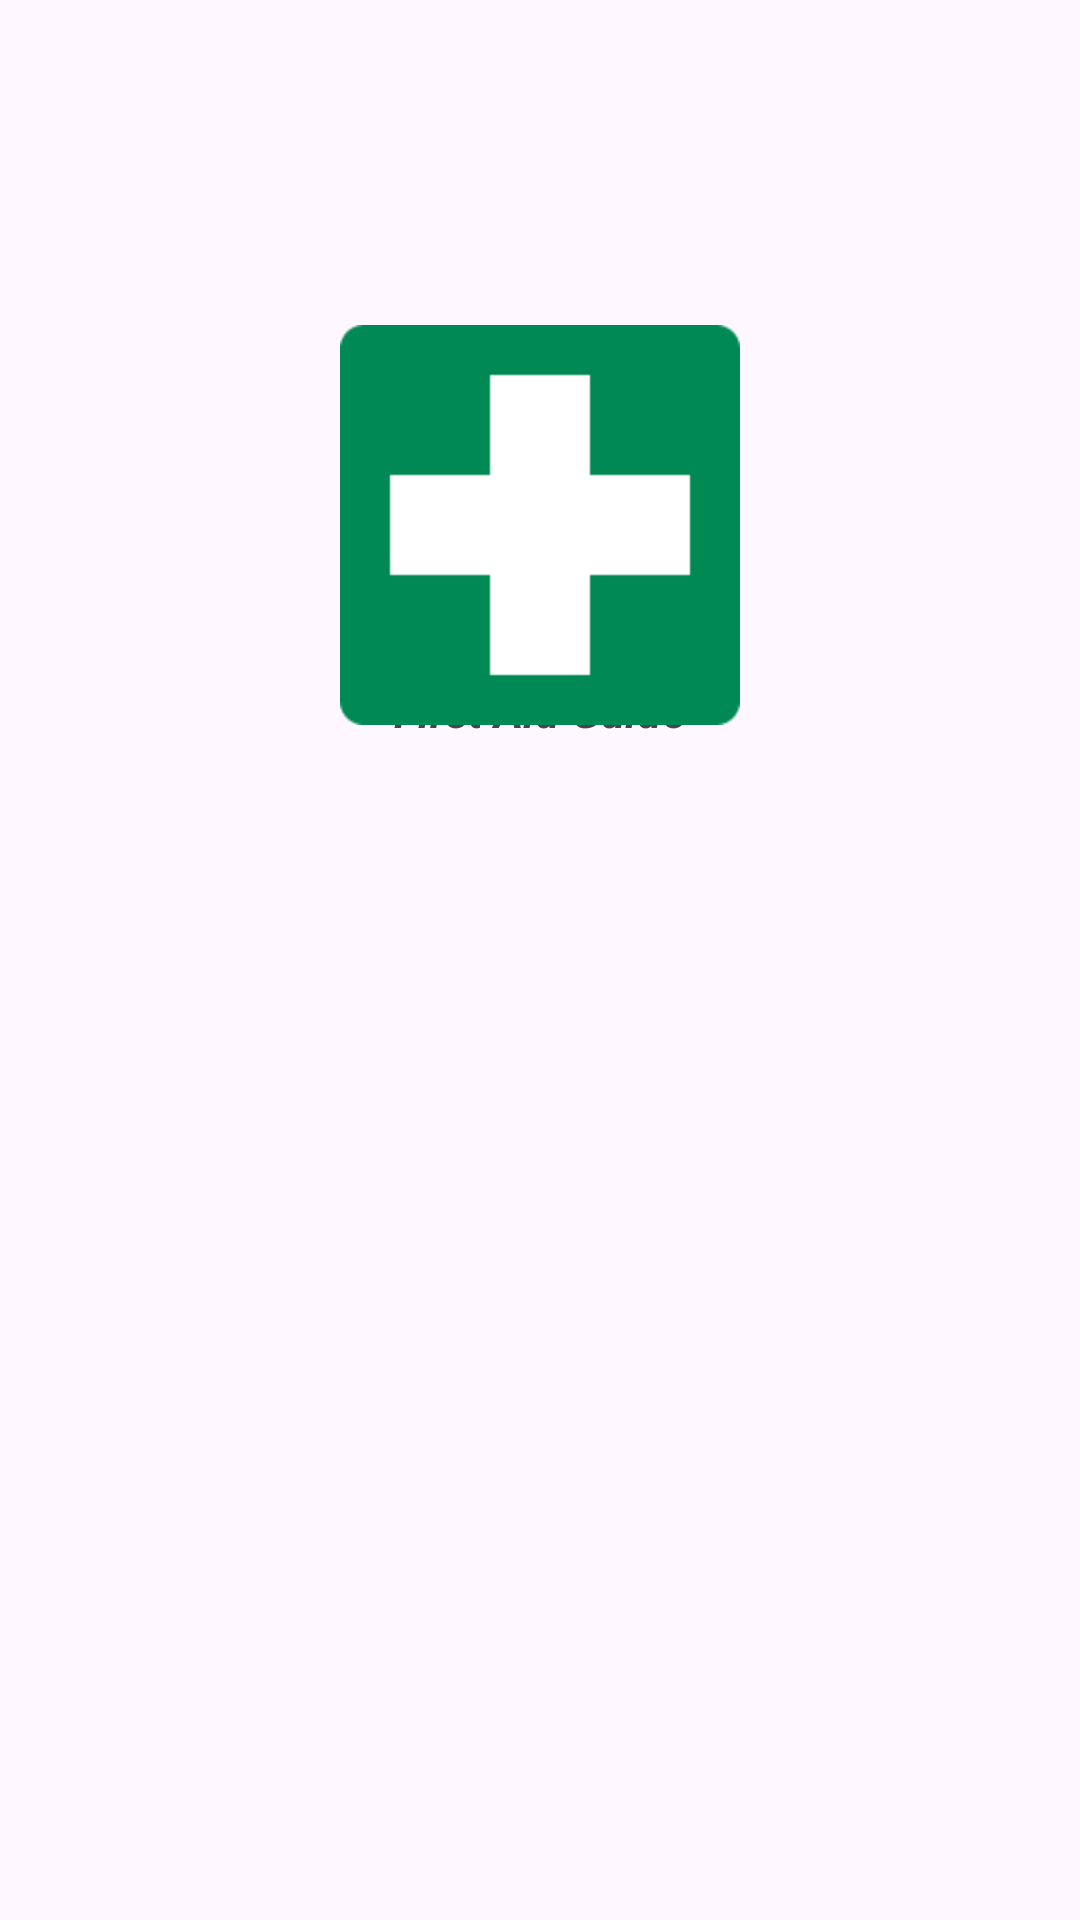

Layout XML and referenced resources for this Android screen:
<!-- AndroidManifest.xml: application theme Theme.FirstAidApp -->
<!-- res/layout/activity_main.xml -->
<?xml version="1.0" encoding="utf-8"?>
<androidx.constraintlayout.widget.ConstraintLayout xmlns:android="http://schemas.android.com/apk/res/android"
    xmlns:app="http://schemas.android.com/apk/res-auto"
    xmlns:tools="http://schemas.android.com/tools"
    android:id="@+id/main"
    android:layout_width="match_parent"
    android:layout_height="match_parent"
    tools:context=".activities.MainActivity">

    <TextView
        android:id="@+id/logo_text"
        android:layout_width="wrap_content"
        android:layout_height="wrap_content"
        android:text="First Aid Guide"
        android:textStyle="bold|italic"
        android:textSize="15sp"
        app:layout_constraintBottom_toBottomOf="parent"
        app:layout_constraintEnd_toEndOf="parent"
        app:layout_constraintStart_toStartOf="parent"
        app:layout_constraintTop_toTopOf="parent"
        app:layout_constraintVertical_bias="0.366"
        tools:ignore="HardcodedText" />

    <ImageView
        android:id="@+id/imageView"
        android:layout_width="wrap_content"
        android:layout_height="wrap_content"
        android:src="@mipmap/first_aid_logo"
        app:layout_constraintBottom_toBottomOf="parent"
        app:layout_constraintEnd_toEndOf="parent"
        app:layout_constraintStart_toStartOf="parent"
        app:layout_constraintTop_toTopOf="parent"
        app:layout_constraintVertical_bias="0.214" />

    <ProgressBar
        android:id="@+id/progressBar"
        style="?android:attr/progressBarStyle"
        android:layout_width="wrap_content"
        android:layout_height="wrap_content"
        app:layout_constraintBottom_toBottomOf="parent"
        app:layout_constraintEnd_toEndOf="parent"
        app:layout_constraintHorizontal_bias="0.498"
        app:layout_constraintStart_toStartOf="parent"
        app:layout_constraintTop_toTopOf="parent"
        app:layout_constraintVertical_bias="0.409" />

</androidx.constraintlayout.widget.ConstraintLayout>
<!-- resources referenced by this layout -->
<resources>
  <!-- mipmap first_aid_logo: png bitmap (mipmap-hdpi, 1135 bytes) -->
  <style name="Theme.FirstAidApp" parent="Base.Theme.FirstAidApp">
          
          <item name="colorPrimary">@color/colorPrimary</item>
          <item name="colorPrimaryVariant">@color/colorPrimaryVariant</item>
          <item name="colorOnPrimary">@color/colorOnPrimary</item>
          
          <item name="colorSecondary">@color/colorSecondary</item>
          <item name="colorSecondaryVariant">@color/colorSecondaryVariant</item>
          <item name="colorOnSecondary">@color/colorOnSecondary</item>
          
          
          <item name="colorSurface">@color/colorSurface</item>
          <item name="colorOnBackground">@color/colorOnBackground</item>
          <item name="colorOnSurface">@color/colorOnSurface</item>
      </style>
  <style name="Base.Theme.FirstAidApp" parent="Theme.Material3.DayNight.NoActionBar">
          
          
      </style>
  <color name="colorPrimary">#058050</color>
  <color name="colorPrimaryVariant">#006030</color>
  <color name="colorOnPrimary">#FFFFFF</color>
  <color name="colorSecondary">#42A5F5</color>
  <color name="colorSecondaryVariant">#2196F3</color>
  <color name="colorOnSecondary">#000000</color>
  <color name="colorSurface">#FFFFFF</color>
  <color name="colorOnBackground">#000000</color>
  <color name="colorOnSurface">#000000</color>
</resources>
